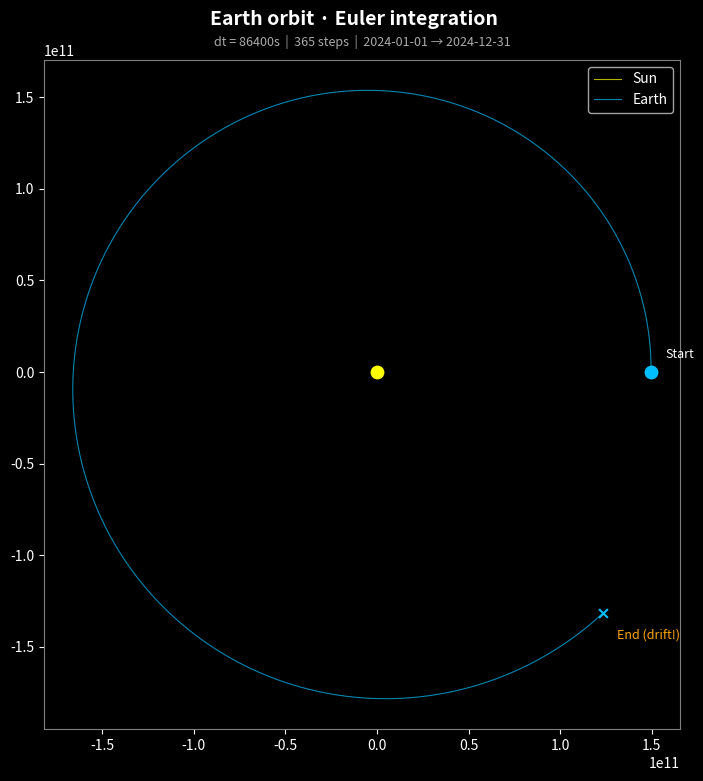

The script that saved this image: (Note: this script raises an exception after producing the figure.)
import datetime
import numpy as np
import matplotlib.pyplot as plt

G     = 6.674e-11
M_SUN = 1.989e30
AU    = 1.496e11

bodies = [
    {"name": "Sun",   "mass": M_SUN,    "pos": np.array([0.0, 0.0]), "vel": np.array([0.0, 0.0])},
    {"name": "Earth", "mass": 5.972e24, "pos": np.array([AU,  0.0]), "vel": np.array([0.0, 29_780.0])},
]

dt    = 86400   # 1 day
steps = 365     # 1 year

trajectories = [[] for _ in bodies]

for step in range(steps):
    for i, body in enumerate(bodies):
        trajectories[i].append(body["pos"].copy())

    accels = [np.zeros(2) for _ in bodies]
    for i in range(len(bodies)):
        for j in range(len(bodies)):
            if i == j:
                continue
            r_vec  = bodies[j]["pos"] - bodies[i]["pos"]
            r_mag  = np.linalg.norm(r_vec)
            r_safe = np.sqrt(r_mag**2 + 1e8**2)
            accels[i] += G * bodies[j]["mass"] / r_safe**3 * r_vec

    for i, body in enumerate(bodies):
        body["pos"] = body["pos"] + body["vel"] * dt
        body["vel"] = body["vel"] + accels[i]   * dt

trajectories = [np.array(t) for t in trajectories]

print(f"Drift start→end: {np.linalg.norm(trajectories[1][-1] - trajectories[1][0]):.2e} m")

# ── Plot ──────────────────────────────────────────────────────────────────────
start_date = datetime.date(2024, 1, 1)
end_date   = start_date + datetime.timedelta(seconds=steps * dt)

fig, ax = plt.subplots(figsize=(8, 8), facecolor="black")
ax.set_facecolor("black")
ax.set_aspect("equal")
fig.suptitle("Earth orbit · Euler integration",
             color="white", fontsize=14, fontweight="bold", y=0.97)
ax.set_title(f"dt = {dt}s  |  {steps} steps  |  {start_date} → {end_date}",
             color="#aaaaaa", fontsize=9, pad=10)

colors = ["yellow", "deepskyblue"]
names  = ["Sun", "Earth"]

for traj, color, name in zip(trajectories, colors, names):
    ax.plot(traj[:, 0], traj[:, 1], color=color, lw=0.8, alpha=0.7, label=name)
    ax.scatter(traj[0, 0],  traj[0, 1],  color=color, s=80, zorder=5)
    ax.scatter(traj[-1, 0], traj[-1, 1], color=color, s=40, zorder=5, marker="x")

ax.annotate("Start", xy=(trajectories[1][0, 0], trajectories[1][0, 1]),
            color="white", fontsize=9, xytext=(10, 10), textcoords="offset points")
ax.annotate("End (drift!)", xy=(trajectories[1][-1, 0], trajectories[1][-1, 1]),
            color="orange", fontsize=9, xytext=(10, -18), textcoords="offset points")

ax.legend(facecolor="black", labelcolor="white")
ax.tick_params(colors="white")
for spine in ax.spines.values():
    spine.set_edgecolor("gray")

plt.tight_layout()
plt.savefig("plots/orbit_euler.png", dpi=150, bbox_inches="tight")
plt.show()
print("Saved: plots/orbit_euler.png")
